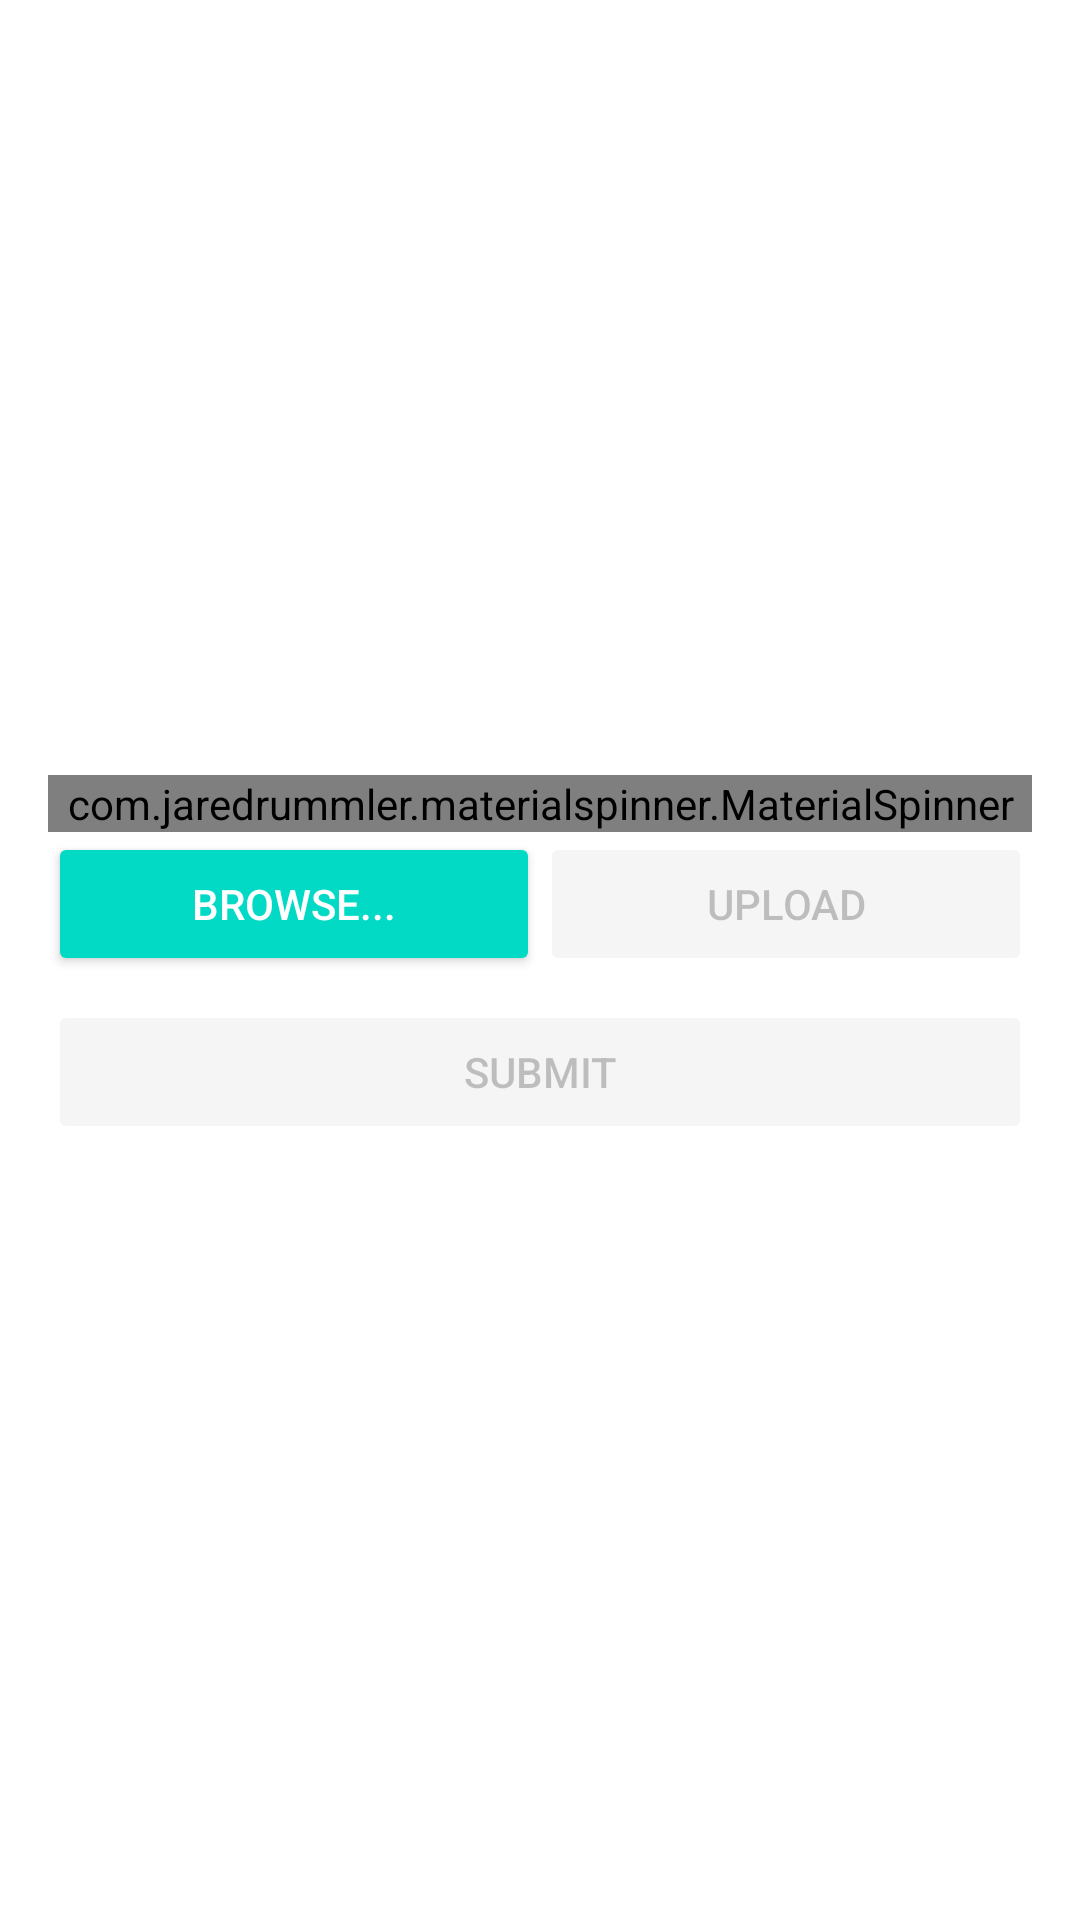

Write the Android layout XML for this screen, with the resource values it uses.
<!-- AndroidManifest.xml: application theme AppTheme -->
<!-- res/layout/activity_upload_wallpaper.xml -->
<?xml version="1.0" encoding="utf-8"?>
<RelativeLayout
    xmlns:android="http://schemas.android.com/apk/res/android"
    xmlns:app="http://schemas.android.com/apk/res-auto"
    xmlns:tools="http://schemas.android.com/tools"
    android:layout_width="match_parent"
    android:layout_height="match_parent"
    android:background="@android:color/white"
    tools:context=".UploadWallpaperActivity">

    <LinearLayout
        android:weightSum="2"
        android:orientation="vertical"
        android:layout_margin="16dp"
        android:layout_width="match_parent"
        android:layout_height="match_parent">

        <ImageView
            android:id="@+id/image_preview"
            android:src="@drawable/ic_terrain_black_24dp"
            android:layout_weight="1"
            android:layout_width="match_parent"
            android:layout_height="0dp" />

        <com.jaredrummler.materialspinner.MaterialSpinner
            android:id="@+id/spinner"
            android:layout_width="match_parent"
            android:layout_height="wrap_content" />

        <LinearLayout
            android:weightSum="2"
            android:orientation="horizontal"
            android:layout_width="match_parent"
            android:layout_height="wrap_content">

            <Button
                android:id="@+id/btn_browse"
                android:text="Browse..."
                style="@style/Widget.AppCompat.Button.Colored"
                android:layout_weight="1"
                android:layout_width="0dp"
                android:layout_height="wrap_content" />

            <Button
                android:id="@+id/btn_upload"
                android:text="Upload"
                android:enabled="false"
                style="@style/Widget.AppCompat.Button.Colored"
                android:layout_weight="1"
                android:layout_width="0dp"
                android:layout_height="wrap_content" />

        </LinearLayout>

        <Button
            android:layout_marginTop="8dp"
            android:id="@+id/btn_submit"
            android:text="Submit"
            android:enabled="false"
            style="@style/Widget.AppCompat.Button.Colored"
            android:layout_width="match_parent"
            android:layout_height="wrap_content" />

    </LinearLayout>

</RelativeLayout>
<!-- resources referenced by this layout -->
<resources>
  <style name="AppTheme" parent="Theme.AppCompat.Light.NoActionBar">
          
          <item name="colorPrimary">@color/colorPrimary</item>
          <item name="colorPrimaryDark">@color/colorPrimaryDark</item>
          <item name="colorAccent">@color/colorAccent</item>
      </style>
  <!-- not gathered from this repository: default colours our renderer supplied (Android Studio template values) -->
  <color name="colorPrimary">#FF6200EE</color>
  <color name="colorPrimaryDark">#FF3700B3</color>
  <color name="colorAccent">#FF03DAC5</color>
</resources>
